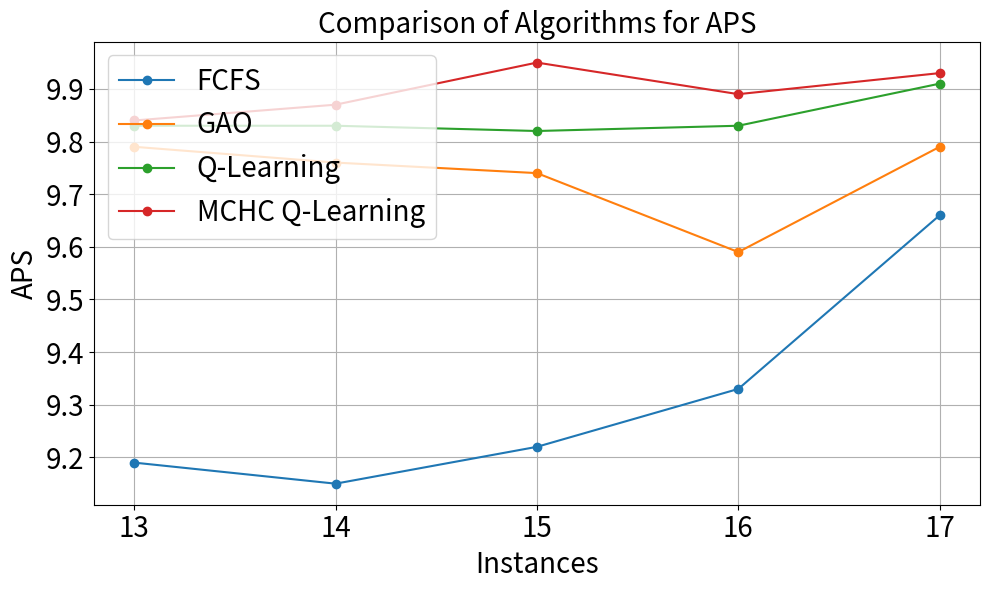
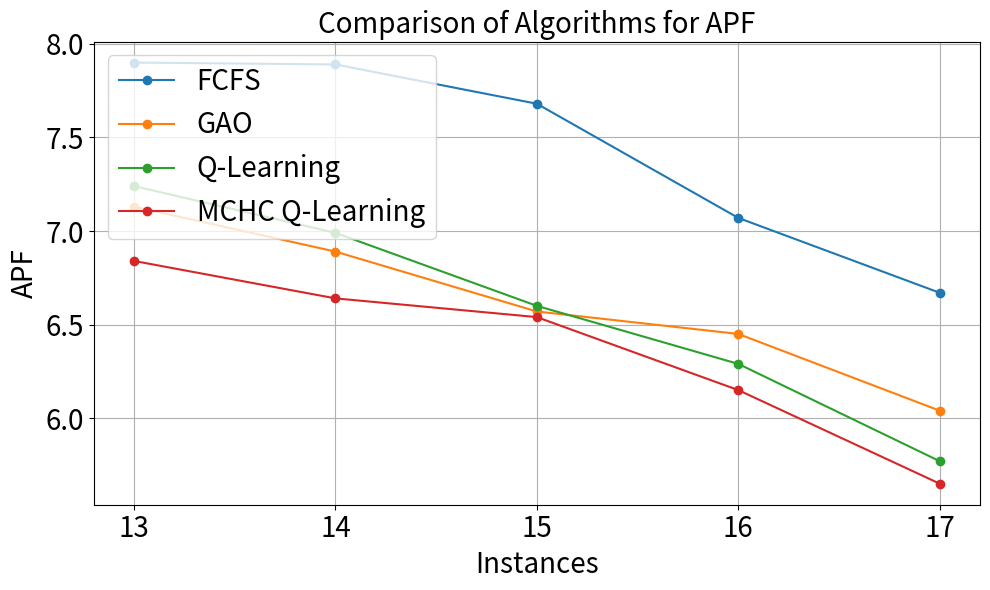
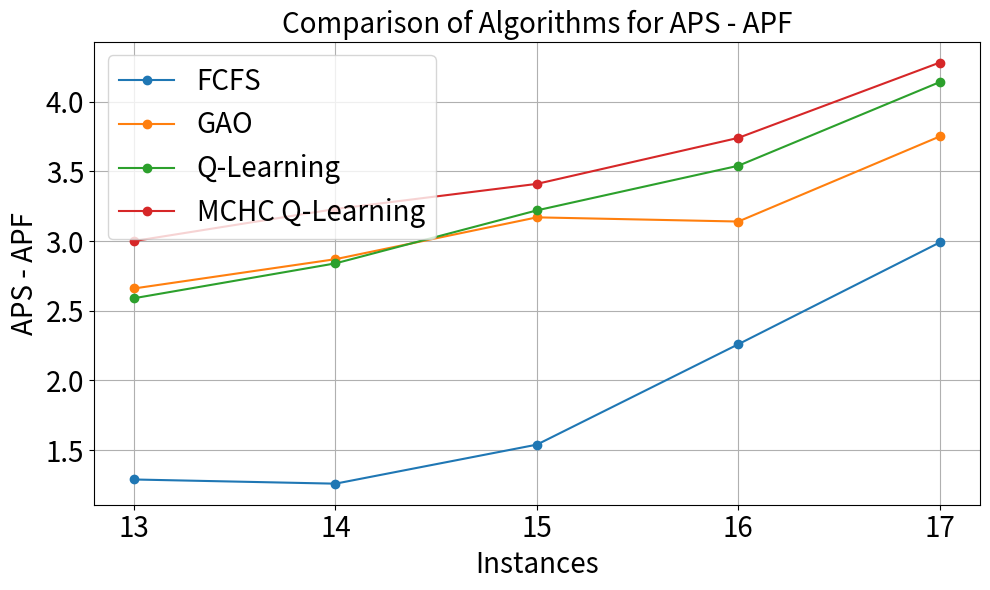
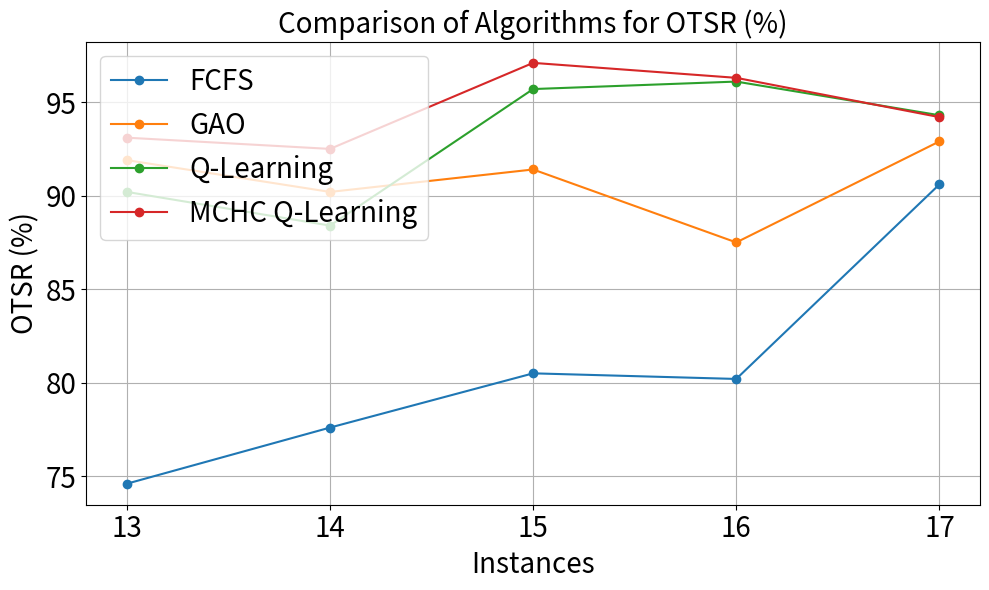

Reproduce these figures in Python, in order.
import matplotlib.pyplot as plt

# 实验数据提取
instances = [13, 14, 15, 16, 17]

# 换成instances = [15, 14, 16, 17, 13]
# APS 数据
aps_fcfs = [ 9.19,9.15,  9.22, 9.33, 9.66]
aps_gao = [ 9.79, 9.76, 9.74, 9.59,9.79]
aps_q_learning = [ 9.83, 9.83, 9.82, 9.83,9.91]
aps_mchc_q_learning = [9.84,  9.87, 9.95, 9.89,9.93]

# APF 数据
apf_fcfs = [ 7.90,7.89, 7.68, 7.07,6.67]
apf_gao = [ 7.13, 6.89,6.57, 6.45,6.04]
apf_q_learning = [7.24,6.99,  6.60, 6.29,5.77]
apf_mchc_q_learning = [6.84,6.64,  6.54, 6.15,5.65]

# APS - APF 数据
aps_apf_fcfs = [aps - apf for aps, apf in zip(aps_fcfs, apf_fcfs)]
aps_apf_gao = [aps - apf for aps, apf in zip(aps_gao, apf_gao)]
aps_apf_q_learning = [aps - apf for aps, apf in zip(aps_q_learning, apf_q_learning)]
aps_apf_mchc_q_learning = [aps - apf for aps, apf in zip(aps_mchc_q_learning, apf_mchc_q_learning)]

# OTSR 数据
otsr_fcfs = [ 74.6, 77.6,80.5, 80.2,90.6]
otsr_gao = [ 91.9,90.2, 91.4, 87.5,92.9]
otsr_q_learning = [90.2, 88.4, 95.7, 96.1,94.3]
otsr_mchc_q_learning = [ 93.1, 92.5,97.1, 96.3,94.2]

# 创建折线图的函数
def plot_line_chart(x, y_data, labels, ylabel, title):
    plt.figure(figsize=(10, 6))
    for y, label in zip(y_data, labels):
        plt.plot(x, y, marker='o', label=label)
    plt.title(title, fontsize=20)  # 增加标题字体大小
    plt.xlabel('Instances', fontsize=20)  # 增加横轴标签字体大小
    plt.ylabel(ylabel, fontsize=20)  # 增加纵轴标签字体大小
    plt.xticks(x, fontsize=20)  # 增加横轴刻度字体大小
    plt.yticks(fontsize=20)  # 增加纵轴刻度字体大小
    plt.legend(fontsize=20, loc='upper left')  # 图例放在右上角并调整字体大小
    plt.grid()
    plt.tight_layout()
    plt.show()

# 绘制不同指标的折线图
plot_line_chart(instances, [aps_fcfs, aps_gao, aps_q_learning, aps_mchc_q_learning],
                ['FCFS', 'GAO', 'Q-Learning', 'MCHC Q-Learning'],
                'APS', 'Comparison of Algorithms for APS')
plot_line_chart(instances, [apf_fcfs, apf_gao, apf_q_learning, apf_mchc_q_learning],
                ['FCFS', 'GAO', 'Q-Learning', 'MCHC Q-Learning'],
                'APF', 'Comparison of Algorithms for APF')
plot_line_chart(instances, [aps_apf_fcfs, aps_apf_gao, aps_apf_q_learning, aps_apf_mchc_q_learning],
                ['FCFS', 'GAO', 'Q-Learning', 'MCHC Q-Learning'],
                'APS - APF', 'Comparison of Algorithms for APS - APF')
plot_line_chart(instances, [otsr_fcfs, otsr_gao, otsr_q_learning, otsr_mchc_q_learning],
                ['FCFS', 'GAO', 'Q-Learning', 'MCHC Q-Learning'],
                'OTSR (%)', 'Comparison of Algorithms for OTSR (%)')